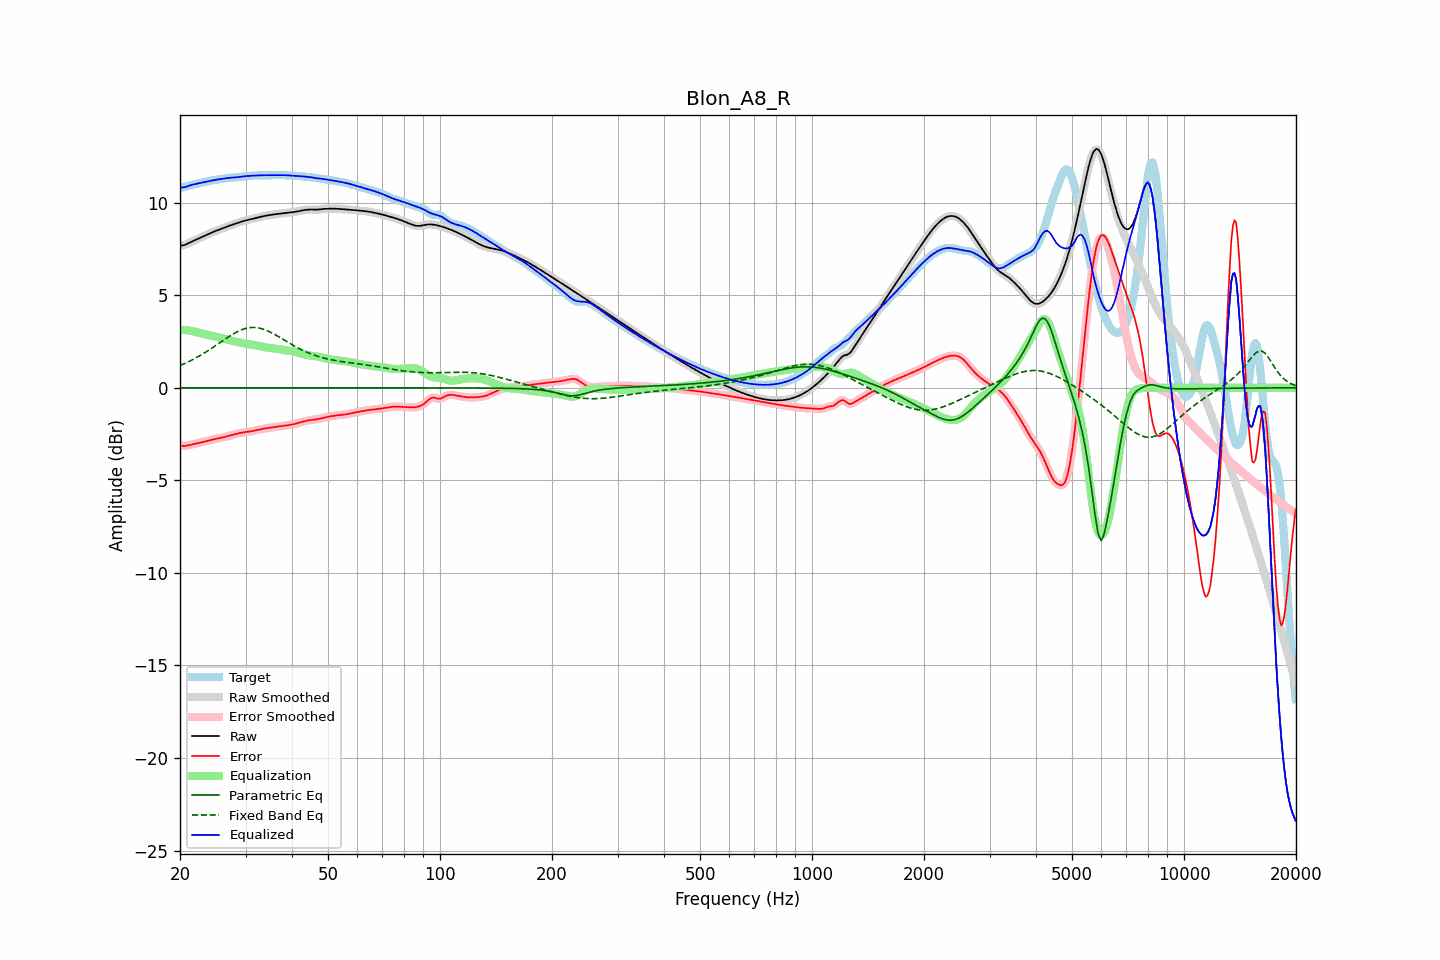

The file beside this chart, header and first rows:
frequency, raw, error, smoothed, error_smoothed, equalization, parametric_eq, fixed_band_eq, equalized_raw, equalized_smoothed, target
20.00, 7.67, -3.12, 7.67, -3.12, 3.14, 0.00, 1.21, 10.81, 10.81, 10.80
20.20, 7.69, -3.13, 7.68, -3.13, 3.14, 0.00, 1.24, 10.82, 10.82, 10.82
20.40, 7.70, -3.14, 7.70, -3.14, 3.13, 0.00, 1.28, 10.83, 10.83, 10.84
20.61, 7.72, -3.14, 7.72, -3.14, 3.12, 0.00, 1.32, 10.84, 10.85, 10.86
20.81, 7.76, -3.13, 7.76, -3.13, 3.11, 0.00, 1.36, 10.87, 10.87, 10.89
21.02, 7.80, -3.11, 7.80, -3.11, 3.10, 0.00, 1.40, 10.90, 10.90, 10.91
21.23, 7.84, -3.09, 7.84, -3.09, 3.09, 0.00, 1.44, 10.93, 10.93, 10.93
21.44, 7.88, -3.07, 7.88, -3.07, 3.07, 0.00, 1.48, 10.96, 10.96, 10.95
21.66, 7.93, -3.05, 7.93, -3.05, 3.05, 0.00, 1.53, 10.98, 10.98, 10.98
21.87, 7.97, -3.03, 7.97, -3.03, 3.03, 0.00, 1.57, 11.00, 11.00, 11.00
22.09, 8.01, -3.01, 8.01, -3.01, 3.01, 0.00, 1.62, 11.02, 11.02, 11.02
22.31, 8.05, -2.99, 8.05, -2.99, 2.99, 0.00, 1.67, 11.04, 11.04, 11.04
22.54, 8.08, -2.97, 8.08, -2.97, 2.97, 0.00, 1.72, 11.06, 11.06, 11.06
22.76, 8.12, -2.96, 8.12, -2.95, 2.95, 0.00, 1.77, 11.08, 11.08, 11.08
22.99, 8.16, -2.93, 8.16, -2.93, 2.93, 0.00, 1.82, 11.09, 11.09, 11.10
23.22, 8.20, -2.91, 8.20, -2.91, 2.91, 0.00, 1.87, 11.11, 11.11, 11.11
23.45, 8.24, -2.89, 8.24, -2.89, 2.89, 0.00, 1.93, 11.13, 11.13, 11.13
23.69, 8.28, -2.87, 8.28, -2.87, 2.87, 0.00, 1.98, 11.15, 11.15, 11.15
23.92, 8.32, -2.84, 8.32, -2.84, 2.85, 0.00, 2.04, 11.17, 11.17, 11.17
24.16, 8.36, -2.82, 8.36, -2.82, 2.82, 0.00, 2.10, 11.19, 11.19, 11.19
24.40, 8.40, -2.80, 8.40, -2.80, 2.80, 0.00, 2.15, 11.20, 11.20, 11.20
24.65, 8.44, -2.78, 8.44, -2.78, 2.78, 0.00, 2.21, 11.22, 11.22, 11.22
24.89, 8.47, -2.76, 8.47, -2.76, 2.77, 0.00, 2.27, 11.23, 11.23, 11.23
25.14, 8.50, -2.75, 8.50, -2.75, 2.75, 0.00, 2.33, 11.25, 11.25, 11.25
25.39, 8.53, -2.73, 8.54, -2.73, 2.73, 0.00, 2.39, 11.26, 11.26, 11.26
25.65, 8.57, -2.71, 8.57, -2.71, 2.71, 0.00, 2.45, 11.28, 11.28, 11.28
25.91, 8.60, -2.69, 8.60, -2.69, 2.69, 0.00, 2.51, 11.29, 11.29, 11.29
26.16, 8.63, -2.67, 8.64, -2.67, 2.67, 0.00, 2.57, 11.30, 11.30, 11.31
26.43, 8.67, -2.65, 8.67, -2.65, 2.65, 0.00, 2.63, 11.32, 11.32, 11.32
26.69, 8.70, -2.63, 8.70, -2.63, 2.63, 0.00, 2.69, 11.33, 11.33, 11.33
26.96, 8.73, -2.60, 8.73, -2.60, 2.60, 0.00, 2.75, 11.34, 11.34, 11.34
27.23, 8.77, -2.58, 8.77, -2.58, 2.58, 0.00, 2.80, 11.35, 11.35, 11.35
27.50, 8.80, -2.56, 8.80, -2.56, 2.56, 0.00, 2.86, 11.35, 11.35, 11.35
27.77, 8.83, -2.53, 8.83, -2.53, 2.53, 0.00, 2.91, 11.36, 11.36, 11.36
28.05, 8.86, -2.51, 8.86, -2.51, 2.51, 0.00, 2.96, 11.37, 11.37, 11.37
28.33, 8.89, -2.49, 8.89, -2.49, 2.49, 0.00, 3.00, 11.37, 11.37, 11.37
28.62, 8.92, -2.47, 8.92, -2.47, 2.47, 0.00, 3.05, 11.38, 11.38, 11.38
28.90, 8.95, -2.45, 8.95, -2.45, 2.45, 0.00, 3.09, 11.40, 11.40, 11.39
29.19, 8.98, -2.43, 8.98, -2.43, 2.43, 0.00, 3.13, 11.41, 11.41, 11.40
29.48, 9.00, -2.41, 9.00, -2.41, 2.42, 0.00, 3.16, 11.42, 11.42, 11.42
29.78, 9.03, -2.40, 9.03, -2.40, 2.40, 0.00, 3.19, 11.43, 11.43, 11.43
30.08, 9.05, -2.39, 9.05, -2.39, 2.39, 0.00, 3.21, 11.44, 11.44, 11.44
30.38, 9.07, -2.38, 9.07, -2.38, 2.38, 0.00, 3.23, 11.45, 11.45, 11.45
30.68, 9.09, -2.37, 9.09, -2.37, 2.36, 0.00, 3.25, 11.45, 11.45, 11.45
30.99, 9.11, -2.35, 9.11, -2.35, 2.35, 0.00, 3.26, 11.46, 11.46, 11.46
31.30, 9.13, -2.34, 9.13, -2.34, 2.33, 0.00, 3.26, 11.46, 11.46, 11.46
31.61, 9.15, -2.32, 9.15, -2.32, 2.32, 0.00, 3.26, 11.47, 11.47, 11.47
31.93, 9.17, -2.30, 9.17, -2.30, 2.30, 0.00, 3.26, 11.47, 11.47, 11.47
32.24, 9.19, -2.28, 9.19, -2.28, 2.28, 0.00, 3.25, 11.48, 11.48, 11.48
32.57, 9.22, -2.26, 9.22, -2.26, 2.26, 0.00, 3.23, 11.48, 11.48, 11.48
32.89, 9.24, -2.24, 9.24, -2.24, 2.24, 0.00, 3.21, 11.48, 11.48, 11.48
33.22, 9.26, -2.22, 9.26, -2.22, 2.23, 0.00, 3.19, 11.48, 11.48, 11.48
33.55, 9.28, -2.21, 9.28, -2.21, 2.21, 0.00, 3.16, 11.49, 11.49, 11.48
33.89, 9.29, -2.19, 9.29, -2.19, 2.19, 0.00, 3.13, 11.49, 11.49, 11.49
34.23, 9.31, -2.18, 9.31, -2.18, 2.18, 0.00, 3.10, 11.49, 11.49, 11.49
34.57, 9.32, -2.17, 9.32, -2.17, 2.17, 0.00, 3.06, 11.49, 11.49, 11.49
34.92, 9.34, -2.15, 9.34, -2.15, 2.15, 0.00, 3.02, 11.49, 11.49, 11.49
35.27, 9.35, -2.14, 9.35, -2.14, 2.14, 0.00, 2.97, 11.49, 11.49, 11.49
35.62, 9.36, -2.13, 9.36, -2.13, 2.13, 0.00, 2.93, 11.49, 11.49, 11.49
35.97, 9.37, -2.12, 9.37, -2.12, 2.12, 0.00, 2.88, 11.49, 11.49, 11.49
... 635 more rows
